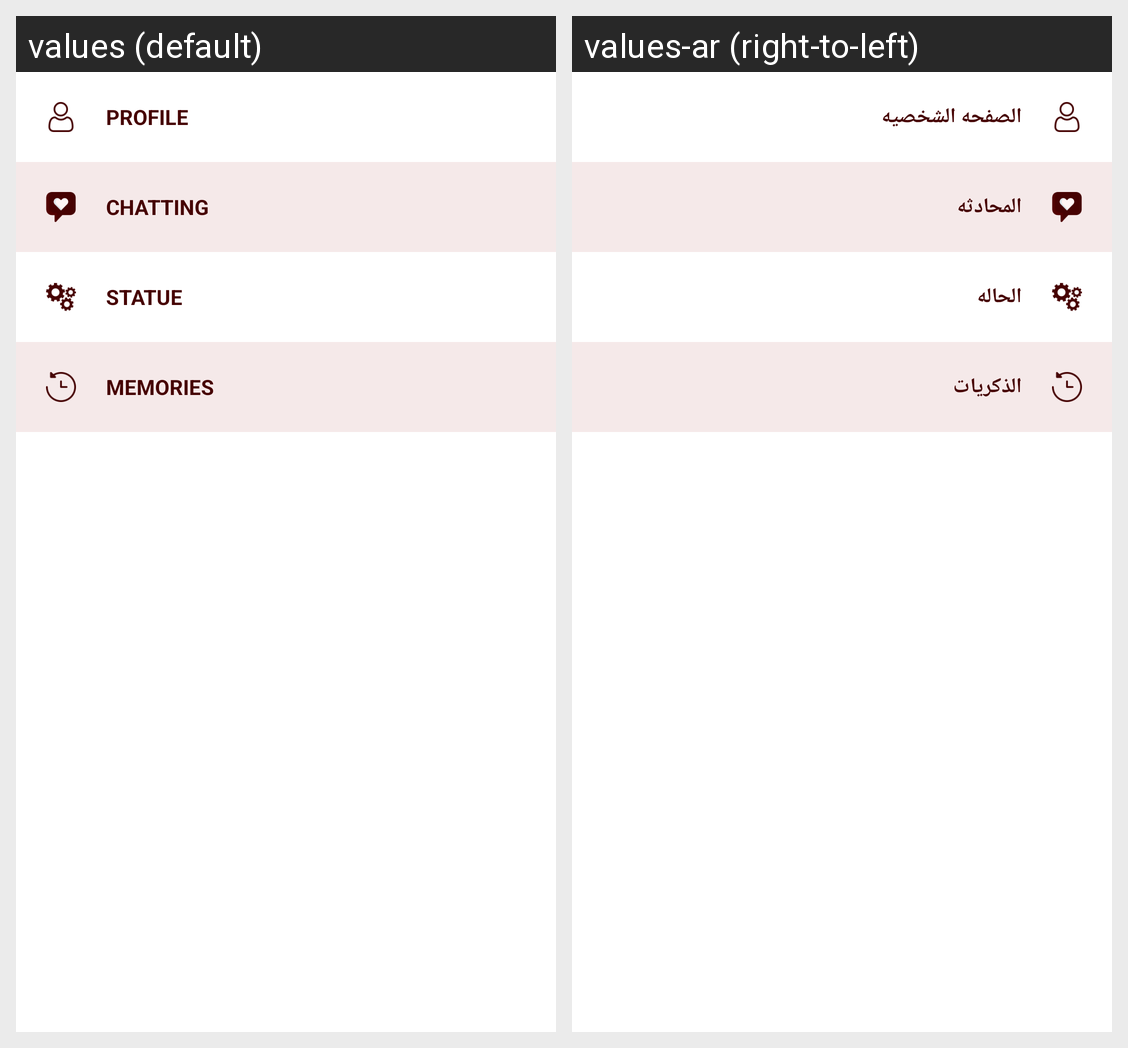

The same Android screen rendered under two of its app's locales, left to right. List the strings drawn on it with the default value and each locale's translation.
Android screen res/layout/fragment_chatting.xml rendered under 2 locales, left to right: values (default), values-ar (right-to-left). Device: Nexus 5 (rendered at 1080×1920; each locale shown at half size, 540×960, under a caption strip naming it); theme AppTheme.
Strings drawn on this screen, with the default value and each locale's value (text and hints the layout hard-codes, and strings that could not be matched under every locale, appear in the picture but are not listed):

profileLabel
  values: Profile
  values-ar: الصفحه الشخصيه

chatting
  values: Chatting
  values-ar: المحادثه

statue
  values: Statue
  values-ar: الحاله

memoriesLabel
  values: Memories
  values-ar: الذكريات
